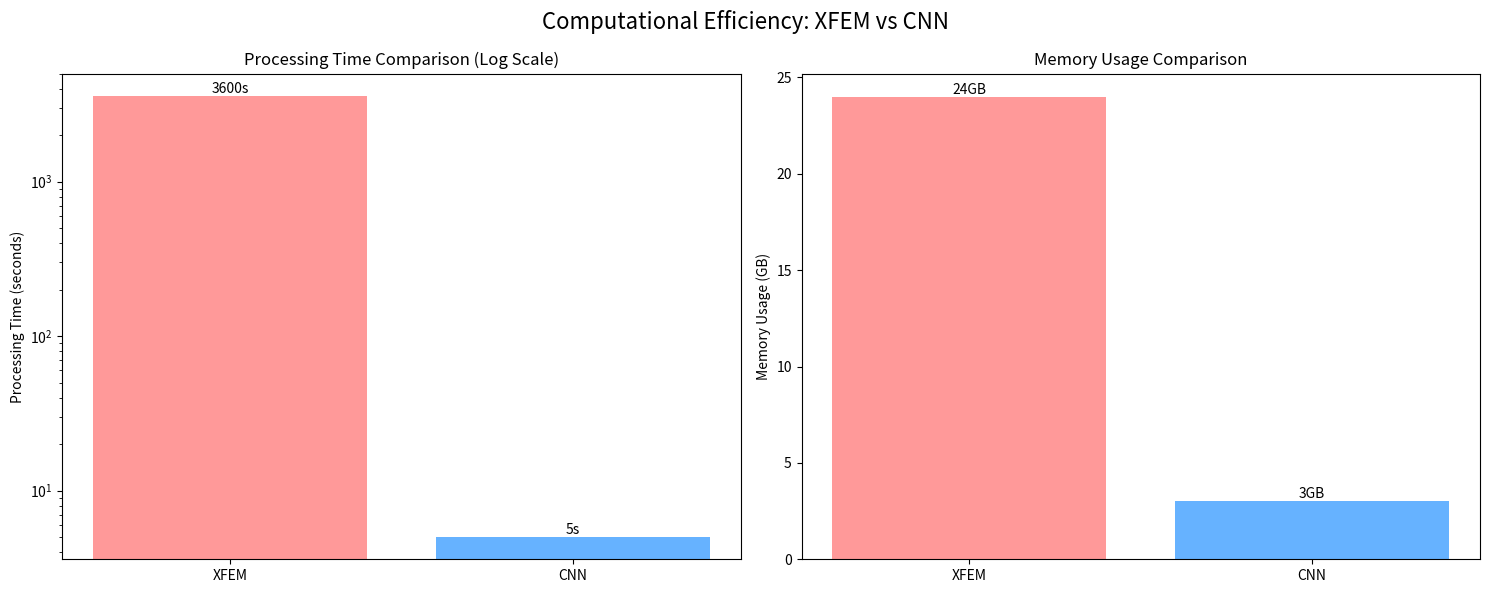
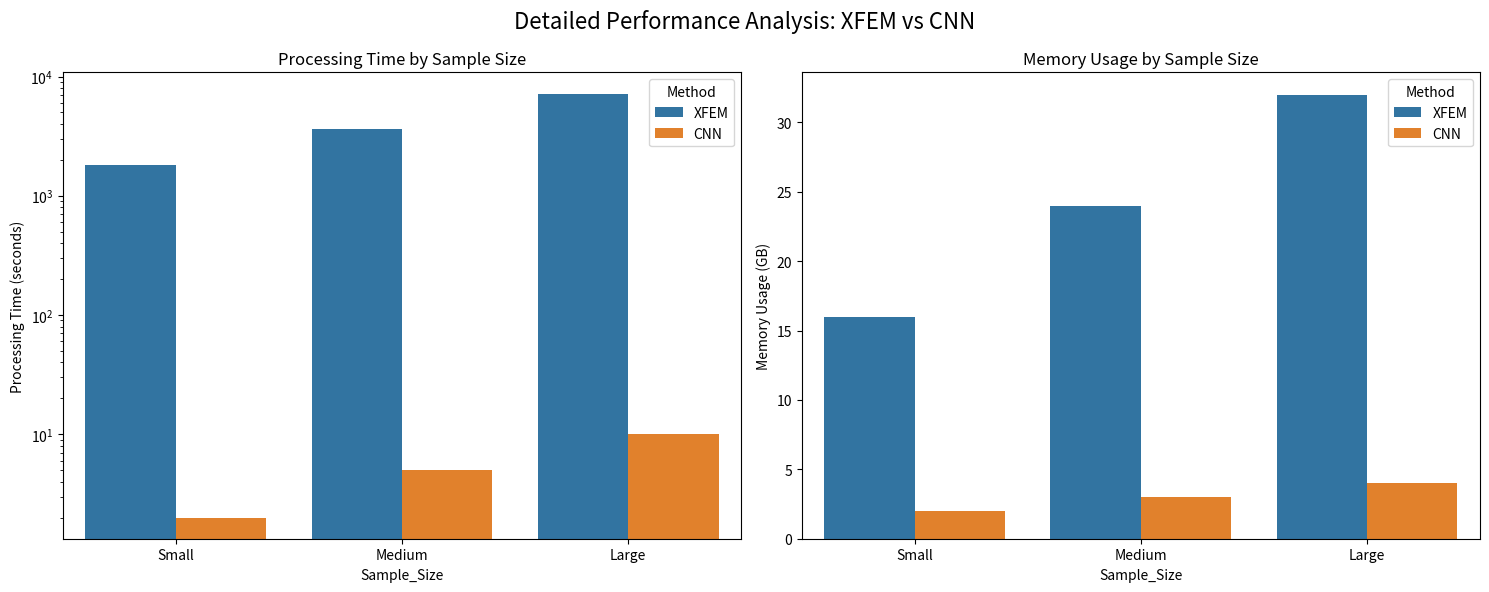
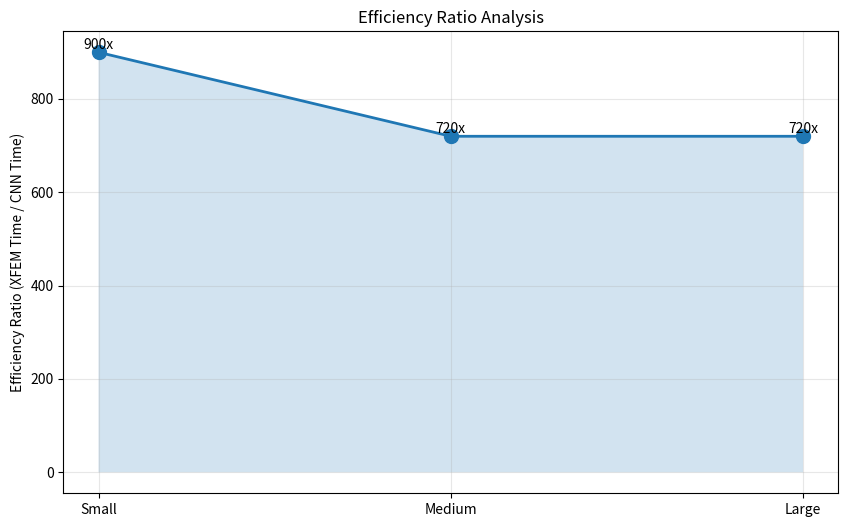

Generate these figures, in order, with matplotlib:
import matplotlib.pyplot as plt
import numpy as np
import seaborn as sns
import pandas as pd
from datetime import datetime
import os

class PerformanceAnalytics:
    def __init__(self):
        # Create data directory if it doesn't exist
        self.results_dir = 'analysis_results'
        os.makedirs(self.results_dir, exist_ok=True)
        
    def computational_comparison(self):
        # Data for comparison
        methods = ['XFEM', 'CNN']
        processing_times = [3600, 5]  # in seconds
        memory_usage = [24, 3]  # in GB (using average values)
        
        # Create figure with two subplots
        fig, (ax1, ax2) = plt.subplots(1, 2, figsize=(15, 6))
        
        # Plot 1: Processing Time Comparison (Log scale)
        ax1.bar(methods, processing_times, color=['#FF9999', '#66B2FF'])
        ax1.set_ylabel('Processing Time (seconds)')
        ax1.set_title('Processing Time Comparison (Log Scale)')
        ax1.set_yscale('log')  # Use log scale due to large difference
        
        # Add value labels on bars
        for i, v in enumerate(processing_times):
            ax1.text(i, v, f'{v}s', ha='center', va='bottom')
        
        # Plot 2: Memory Usage Comparison
        ax2.bar(methods, memory_usage, color=['#FF9999', '#66B2FF'])
        ax2.set_ylabel('Memory Usage (GB)')
        ax2.set_title('Memory Usage Comparison')
        
        # Add value labels on bars
        for i, v in enumerate(memory_usage):
            ax2.text(i, v, f'{v}GB', ha='center', va='bottom')
        
        # Overall plot settings
        plt.suptitle('Computational Efficiency: XFEM vs CNN', fontsize=16)
        plt.tight_layout()
        
        # Save the plot
        timestamp = datetime.now().strftime('%Y%m%d_%H%M%S')
        plt.savefig(f'{self.results_dir}/computational_comparison_{timestamp}.png', dpi=300, bbox_inches='tight')
        plt.close()

    def detailed_performance_analysis(self):
        # Create more detailed performance data
        data = {
            'Method': ['XFEM', 'XFEM', 'XFEM', 'CNN', 'CNN', 'CNN'],
            'Sample_Size': ['Small', 'Medium', 'Large', 'Small', 'Medium', 'Large'],
            'Processing_Time': [1800, 3600, 7200, 2, 5, 10],
            'Memory_Usage': [16, 24, 32, 2, 3, 4]
        }
        
        df = pd.DataFrame(data)
        
        # Create figure with two subplots
        fig, (ax1, ax2) = plt.subplots(1, 2, figsize=(15, 6))
        
        # Plot 1: Processing Time by Sample Size
        sns.barplot(data=df, x='Sample_Size', y='Processing_Time', hue='Method', ax=ax1)
        ax1.set_ylabel('Processing Time (seconds)')
        ax1.set_title('Processing Time by Sample Size')
        ax1.set_yscale('log')
        
        # Plot 2: Memory Usage by Sample Size
        sns.barplot(data=df, x='Sample_Size', y='Memory_Usage', hue='Method', ax=ax2)
        ax2.set_ylabel('Memory Usage (GB)')
        ax2.set_title('Memory Usage by Sample Size')
        
        # Overall plot settings
        plt.suptitle('Detailed Performance Analysis: XFEM vs CNN', fontsize=16)
        plt.tight_layout()
        
        # Save the plot
        timestamp = datetime.now().strftime('%Y%m%d_%H%M%S')
        plt.savefig(f'{self.results_dir}/detailed_performance_{timestamp}.png', dpi=300, bbox_inches='tight')
        plt.close()

    def efficiency_ratio_analysis(self):
        # Calculate efficiency ratios
        sample_sizes = ['Small', 'Medium', 'Large']
        xfem_times = [1800, 3600, 7200]
        cnn_times = [2, 5, 10]
        
        efficiency_ratios = [x/y for x, y in zip(xfem_times, cnn_times)]
        
        # Create the plot
        plt.figure(figsize=(10, 6))
        plt.plot(sample_sizes, efficiency_ratios, marker='o', linewidth=2, markersize=10)
        plt.fill_between(sample_sizes, efficiency_ratios, alpha=0.2)
        
        plt.ylabel('Efficiency Ratio (XFEM Time / CNN Time)')
        plt.title('Efficiency Ratio Analysis')
        plt.grid(True, alpha=0.3)
        
        # Add value labels
        for i, ratio in enumerate(efficiency_ratios):
            plt.text(i, ratio, f'{ratio:.0f}x', ha='center', va='bottom')
        
        # Save the plot
        timestamp = datetime.now().strftime('%Y%m%d_%H%M%S')
        plt.savefig(f'{self.results_dir}/efficiency_ratio_{timestamp}.png', dpi=300, bbox_inches='tight')
        plt.close()

def main():
    analytics = PerformanceAnalytics()
    
    # Generate all plots
    analytics.computational_comparison()
    analytics.detailed_performance_analysis()
    analytics.efficiency_ratio_analysis()
    
    print("Analytics completed. Plots saved in 'analysis_results' directory.")

if __name__ == "__main__":
    main()
